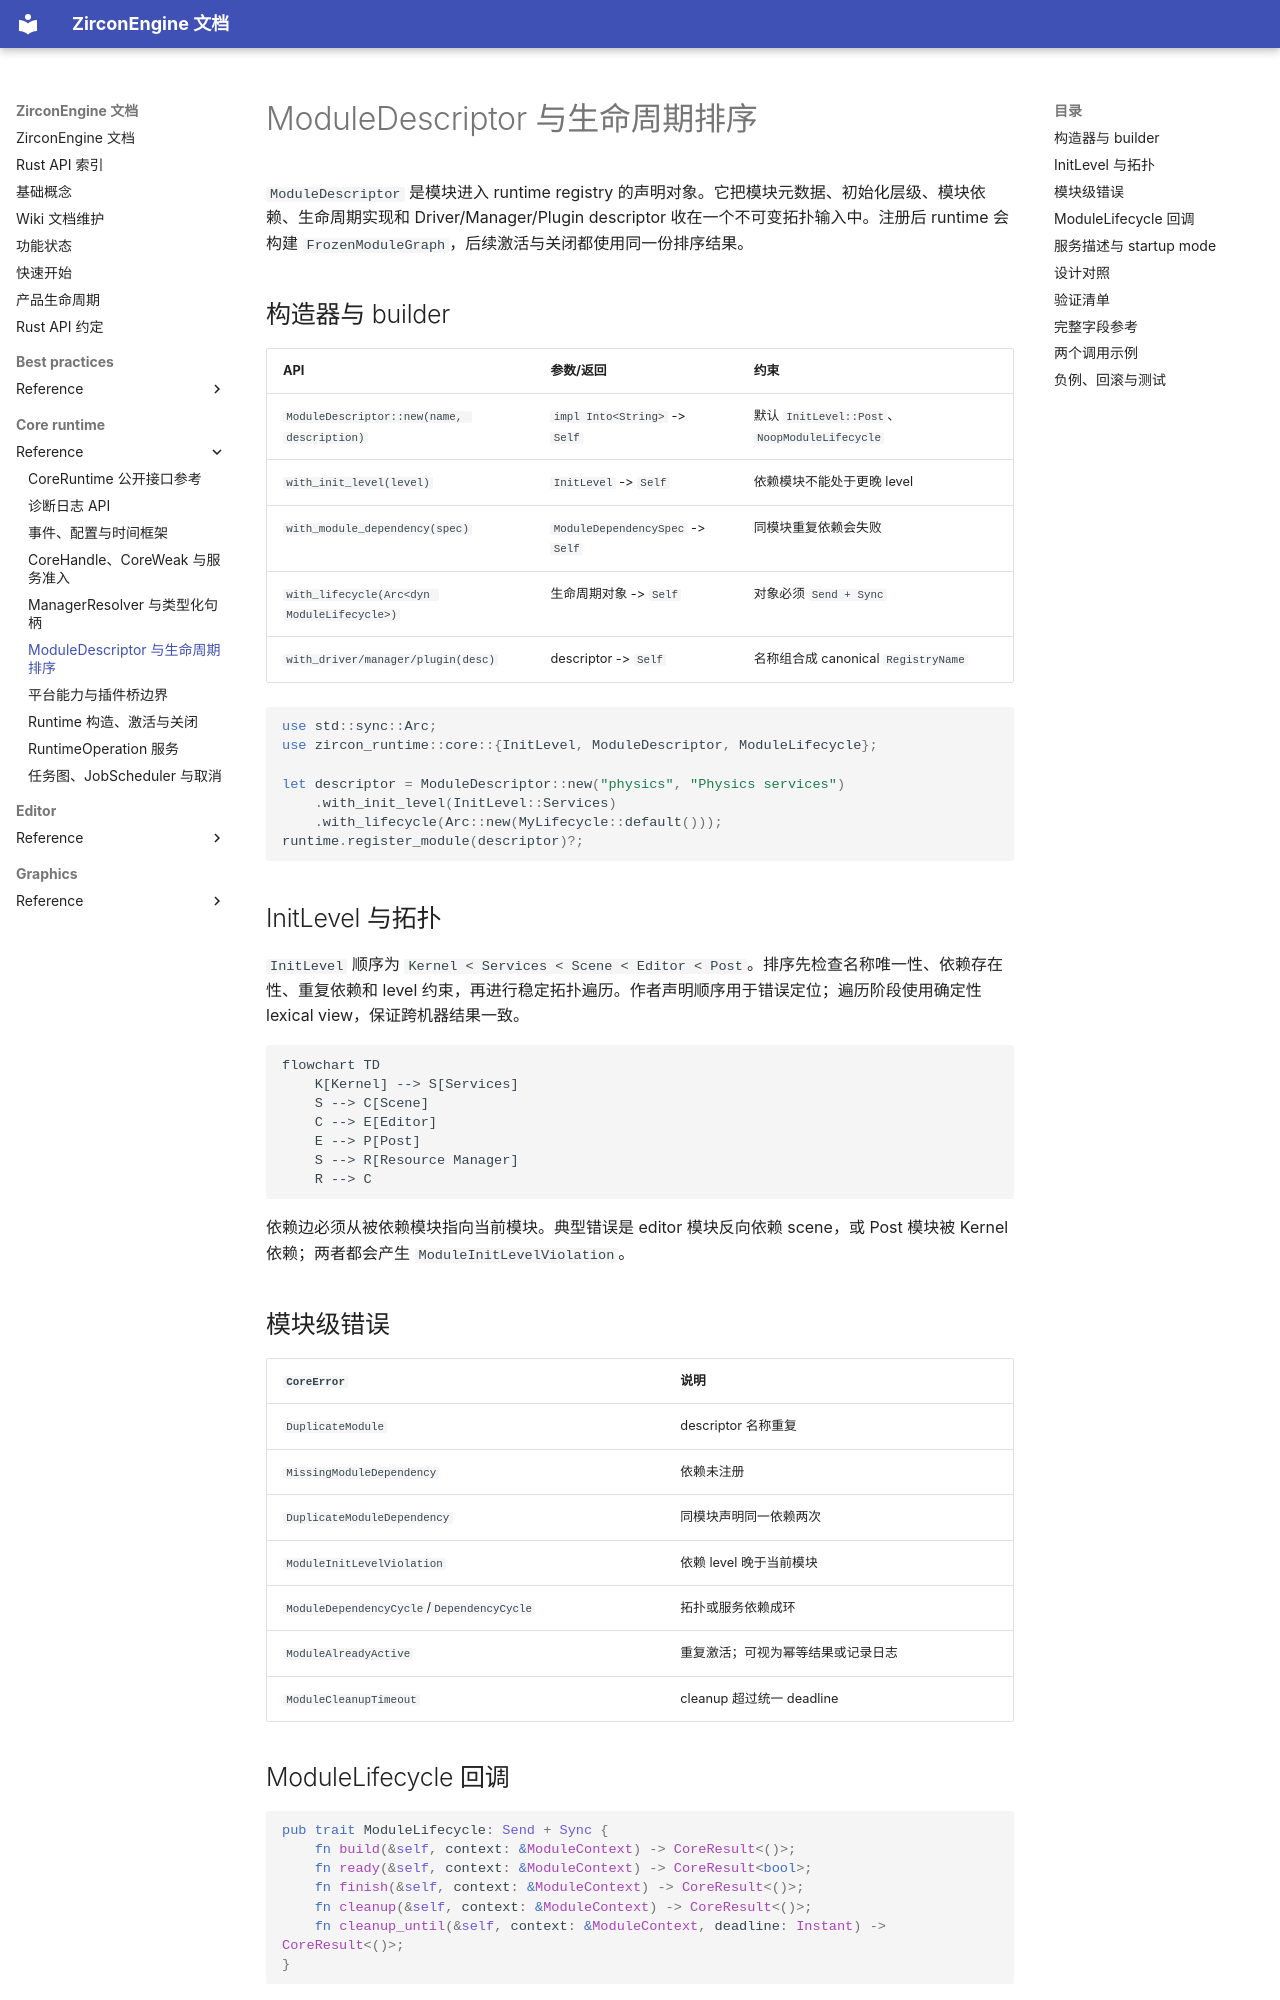

repository: He-Jiahui/ZirconEngine · page: core-runtime/reference/module-descriptor-lifecycle/index.html · generator: mkdocs

---
related_code:
  - zircon_runtime/src/core/runtime/descriptors/module_descriptor.rs
  - zircon_runtime/src/core/runtime/descriptors/module_order.rs
  - zircon_runtime/src/core/runtime/lifecycle.rs
  - zircon_runtime/src/core/runtime/descriptors/module_dependency_spec.rs
implementation_files:
  - zircon_runtime/src/core/runtime/descriptors/module_descriptor.rs
  - zircon_runtime/src/core/runtime/descriptors/module_order.rs
plan_sources:
  - user: 2026-09-09 完善 ModuleDescriptor、ModuleLifecycle 与依赖排序说明
tests:
  - zircon_runtime/src/core/runtime/tests/registration/behavior/module_order.rs
  - zircon_runtime/src/core/runtime/tests/registration/behavior/validation.rs
  - zircon_runtime/src/core/runtime/tests/activation/behavior/module_lifecycle.rs
doc_type: module-detail
---

# ModuleDescriptor 与生命周期排序

`ModuleDescriptor` 是模块进入 runtime registry 的声明对象。它把模块元数据、初始化层级、模块依赖、生命周期实现和 Driver/Manager/Plugin descriptor 收在一个不可变拓扑输入中。注册后 runtime 会构建 `FrozenModuleGraph`，后续激活与关闭都使用同一份排序结果。

## 构造器与 builder

| API | 参数/返回 | 约束 |
| --- | --- | --- |
| `ModuleDescriptor::new(name, description)` | `impl Into<String>` -> `Self` | 默认 `InitLevel::Post`、`NoopModuleLifecycle` |
| `with_init_level(level)` | `InitLevel` -> `Self` | 依赖模块不能处于更晚 level |
| `with_module_dependency(spec)` | `ModuleDependencySpec` -> `Self` | 同模块重复依赖会失败 |
| `with_lifecycle(Arc<dyn ModuleLifecycle>)` | 生命周期对象 -> `Self` | 对象必须 `Send + Sync` |
| `with_driver/manager/plugin(desc)` | descriptor -> `Self` | 名称组合成 canonical `RegistryName` |

```rust
use std::sync::Arc;
use zircon_runtime::core::{InitLevel, ModuleDescriptor, ModuleLifecycle};

let descriptor = ModuleDescriptor::new("physics", "Physics services")
    .with_init_level(InitLevel::Services)
    .with_lifecycle(Arc::new(MyLifecycle::default()));
runtime.register_module(descriptor)?;
```

## InitLevel 与拓扑

`InitLevel` 顺序为 `Kernel < Services < Scene < Editor < Post`。排序先检查名称唯一性、依赖存在性、重复依赖和 level 约束，再进行稳定拓扑遍历。作者声明顺序用于错误定位；遍历阶段使用确定性 lexical view，保证跨机器结果一致。

```mermaid
flowchart TD
    K[Kernel] --> S[Services]
    S --> C[Scene]
    C --> E[Editor]
    E --> P[Post]
    S --> R[Resource Manager]
    R --> C
```

依赖边必须从被依赖模块指向当前模块。典型错误是 editor 模块反向依赖 scene，或 Post 模块被 Kernel 依赖；两者都会产生 `ModuleInitLevelViolation`。

## 模块级错误

| `CoreError` | 说明 |
| --- | --- |
| `DuplicateModule` | descriptor 名称重复 |
| `MissingModuleDependency` | 依赖未注册 |
| `DuplicateModuleDependency` | 同模块声明同一依赖两次 |
| `ModuleInitLevelViolation` | 依赖 level 晚于当前模块 |
| `ModuleDependencyCycle`/`DependencyCycle` | 拓扑或服务依赖成环 |
| `ModuleAlreadyActive` | 重复激活；可视为幂等结果或记录日志 |
| `ModuleCleanupTimeout` | cleanup 超过统一 deadline |
